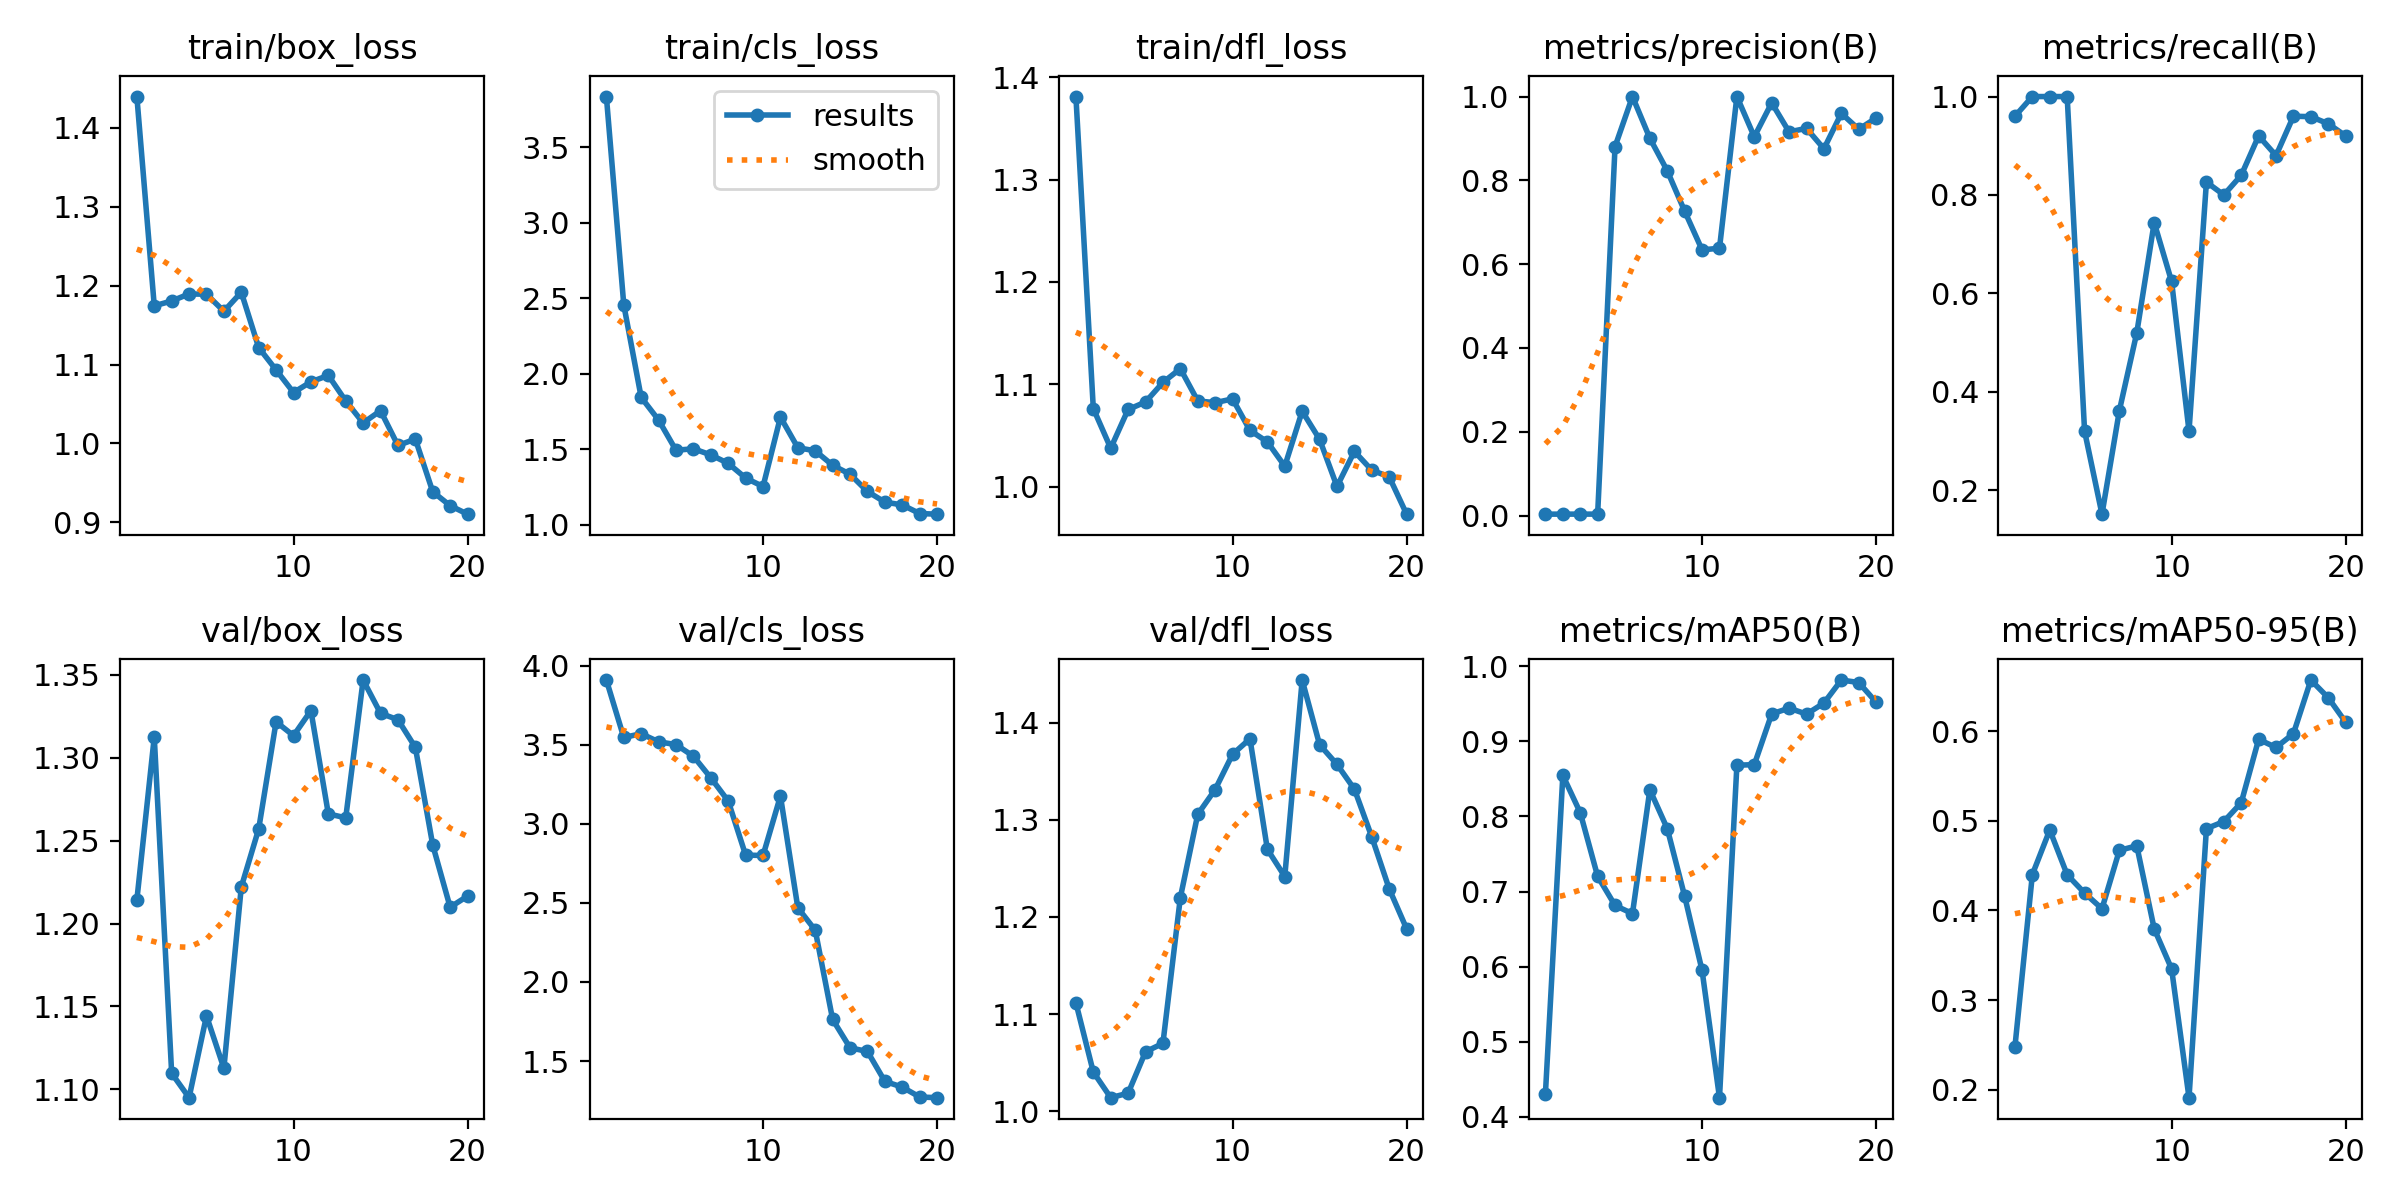

Data behind this chart, as committed beside it:
epoch, time, train/box_loss, train/cls_loss, train/dfl_loss, metrics/precision(B), metrics/recall(B), metrics/mAP50(B), metrics/mAP50-95(B), val/box_loss, val/cls_loss, val/dfl_loss, lr/pg0, lr/pg1, lr/pg2
1, 220.9, 1.439, 3.837, 1.381, 0.0032, 0.96, 0.4311, 0.248, 1.214, 3.909, 1.112, 0.00012, 0.00012, 0.00012
2, 423.4, 1.174, 2.456, 1.076, 0.00333, 1, 0.8545, 0.4401, 1.312, 3.546, 1.04, 0.0002483, 0.0002483, 0.0002483
3, 621.7, 1.18, 1.843, 1.038, 0.00333, 1, 0.805, 0.4899, 1.11, 3.57, 1.014, 0.000364, 0.000364, 0.000364
4, 829.9, 1.189, 1.693, 1.076, 0.00333, 1, 0.7202, 0.4399, 1.095, 3.518, 1.019, 0.0004671, 0.0004671, 0.0004671
5, 1030, 1.189, 1.493, 1.083, 0.8806, 0.32, 0.6815, 0.4195, 1.144, 3.501, 1.061, 0.0005576, 0.0005576, 0.0005576
6, 1225, 1.167, 1.503, 1.102, 1, 0.1512, 0.6706, 0.402, 1.113, 3.427, 1.07, 0.0006355, 0.0006355, 0.0006355
7, 1417, 1.192, 1.462, 1.115, 0.9004, 0.3619, 0.8354, 0.4672, 1.222, 3.291, 1.22, 0.0007008, 0.0007008, 0.0007008
8, 1622, 1.121, 1.406, 1.084, 0.8227, 0.52, 0.7837, 0.4722, 1.257, 3.144, 1.306, 0.0007535, 0.0007535, 0.0007535
9, 1819, 1.093, 1.309, 1.082, 0.7264, 0.7439, 0.6936, 0.3795, 1.322, 2.802, 1.331, 0.0007936, 0.0007936, 0.0007936
10, 2016, 1.065, 1.252, 1.086, 0.6341, 0.6242, 0.5949, 0.3348, 1.313, 2.8, 1.367, 0.0008211, 0.0008211, 0.0008211
11, 2216, 1.078, 1.712, 1.055, 0.6379, 0.32, 0.4256, 0.1909, 1.328, 3.175, 1.383, 0.000836, 0.000836, 0.000836
12, 2409, 1.086, 1.509, 1.044, 1, 0.8262, 0.8681, 0.4914, 1.266, 2.469, 1.27, 0.0008383, 0.0008383, 0.0008383
13, 2605, 1.054, 1.489, 1.02, 0.9039, 0.8, 0.8689, 0.4993, 1.264, 2.327, 1.242, 0.000828, 0.000828, 0.000828
14, 2799, 1.026, 1.393, 1.074, 0.9849, 0.84, 0.9364, 0.5203, 1.347, 1.763, 1.444, 0.0008051, 0.0008051, 0.0008051
15, 2996, 1.042, 1.334, 1.046, 0.9156, 0.92, 0.9441, 0.5912, 1.327, 1.584, 1.377, 0.00074, 0.00074, 0.00074
16, 3196, 0.9974, 1.219, 1, 0.9241, 0.88, 0.9361, 0.5821, 1.323, 1.561, 1.357, 0.00065, 0.00065, 0.00065
17, 3395, 1.006, 1.149, 1.035, 0.8753, 0.96, 0.9508, 0.5976, 1.306, 1.372, 1.331, 0.00056, 0.00056, 0.00056
18, 3591, 0.9389, 1.13, 1.016, 0.96, 0.9591, 0.9815, 0.6574, 1.247, 1.335, 1.282, 0.00047, 0.00047, 0.00047
19, 3795, 0.9212, 1.074, 1.01, 0.9219, 0.9447, 0.9782, 0.6377, 1.21, 1.273, 1.229, 0.00038, 0.00038, 0.00038
20, 3996, 0.9105, 1.069, 0.9734, 0.9488, 0.92, 0.9519, 0.6103, 1.217, 1.269, 1.188, 0.00029, 0.00029, 0.00029
